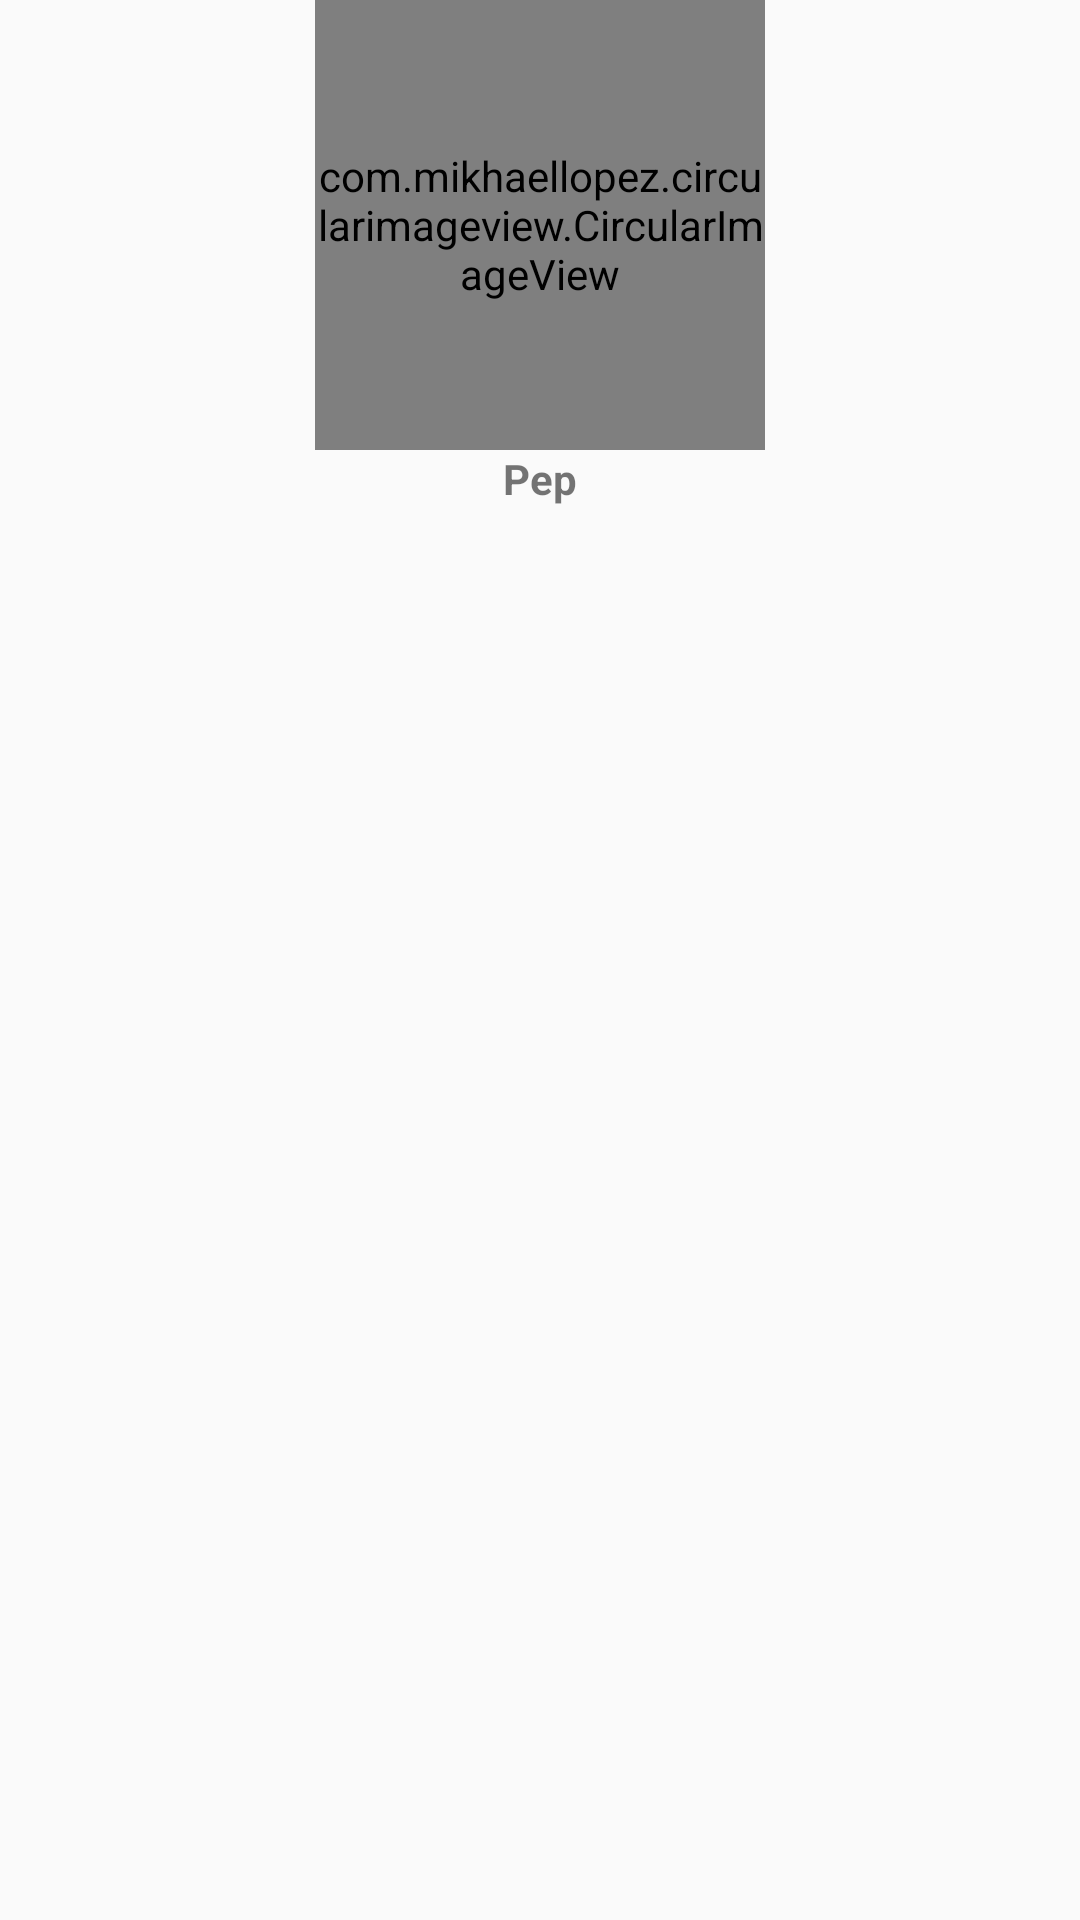

Android layout source for this screen:
<!-- AndroidManifest.xml: application theme AppTheme -->
<!-- res/layout/fragment_blank.xml -->
<?xml version="1.0" encoding="utf-8"?>
<FrameLayout xmlns:android="http://schemas.android.com/apk/res/android"
    xmlns:tools="http://schemas.android.com/tools"
    android:layout_width="match_parent"
    android:layout_height="match_parent"
    xmlns:app="http://schemas.android.com/apk/res-auto"
    tools:context=".fragment.BlankFragment">

    <RelativeLayout
        android:layout_width="match_parent"
        android:layout_height="wrap_content"
        tools:ignore="UselessParent">

        <com.mikhaellopez.circularimageview.CircularImageView
            android:id="@+id/imgPerfil"
            android:layout_width="150dp"
            android:layout_height="150dp"
            android:src="@drawable/perro_1"
            app:civ_border_color="@color/colorPrimary"
            app:civ_border_width="4dp"
            app:civ_shadow="true"
            app:civ_shadow_radius="10dp"
            app:civ_shadow_color="@color/colorPrimaryDark"
            android:layout_centerHorizontal="true">
        </com.mikhaellopez.circularimageview.CircularImageView>

        <TextView
            android:layout_width="wrap_content"
            android:layout_height="wrap_content"
            android:id="@+id/tvNombrePerfil"
            android:text="@string/nombreMascota"
            android:textStyle="bold"
            android:layout_below="@+id/imgPerfil"
            android:layout_centerHorizontal="true"
            android:layout_marginBottom="15dp"/>

        <androidx.recyclerview.widget.RecyclerView
            android:layout_width="match_parent"
            android:layout_height="match_parent"
            android:id="@+id/rvPerfil"
            android:layout_below="@+id/tvNombrePerfil"
            />

    </RelativeLayout>


</FrameLayout>
<!-- resources referenced by this layout -->
<resources>
  <string name="nombreMascota">Pep</string>
  <style name="AppTheme" parent="Theme.AppCompat.Light.NoActionBar">
          
          <item name="colorPrimary">@color/colorPrimary</item>
          <item name="colorPrimaryDark">@color/colorPrimaryDark</item>
          <item name="colorAccent">@color/colorAccent</item>
          <item name="windowActionBar">false</item>
          <item name="windowNoTitle">true</item>
  
      </style>
  <!-- not gathered from this repository: default colours our renderer supplied (Android Studio template values) -->
  <color name="colorPrimary">#FF6200EE</color>
  <color name="colorPrimaryDark">#FF3700B3</color>
  <color name="colorAccent">#FF03DAC5</color>
</resources>
